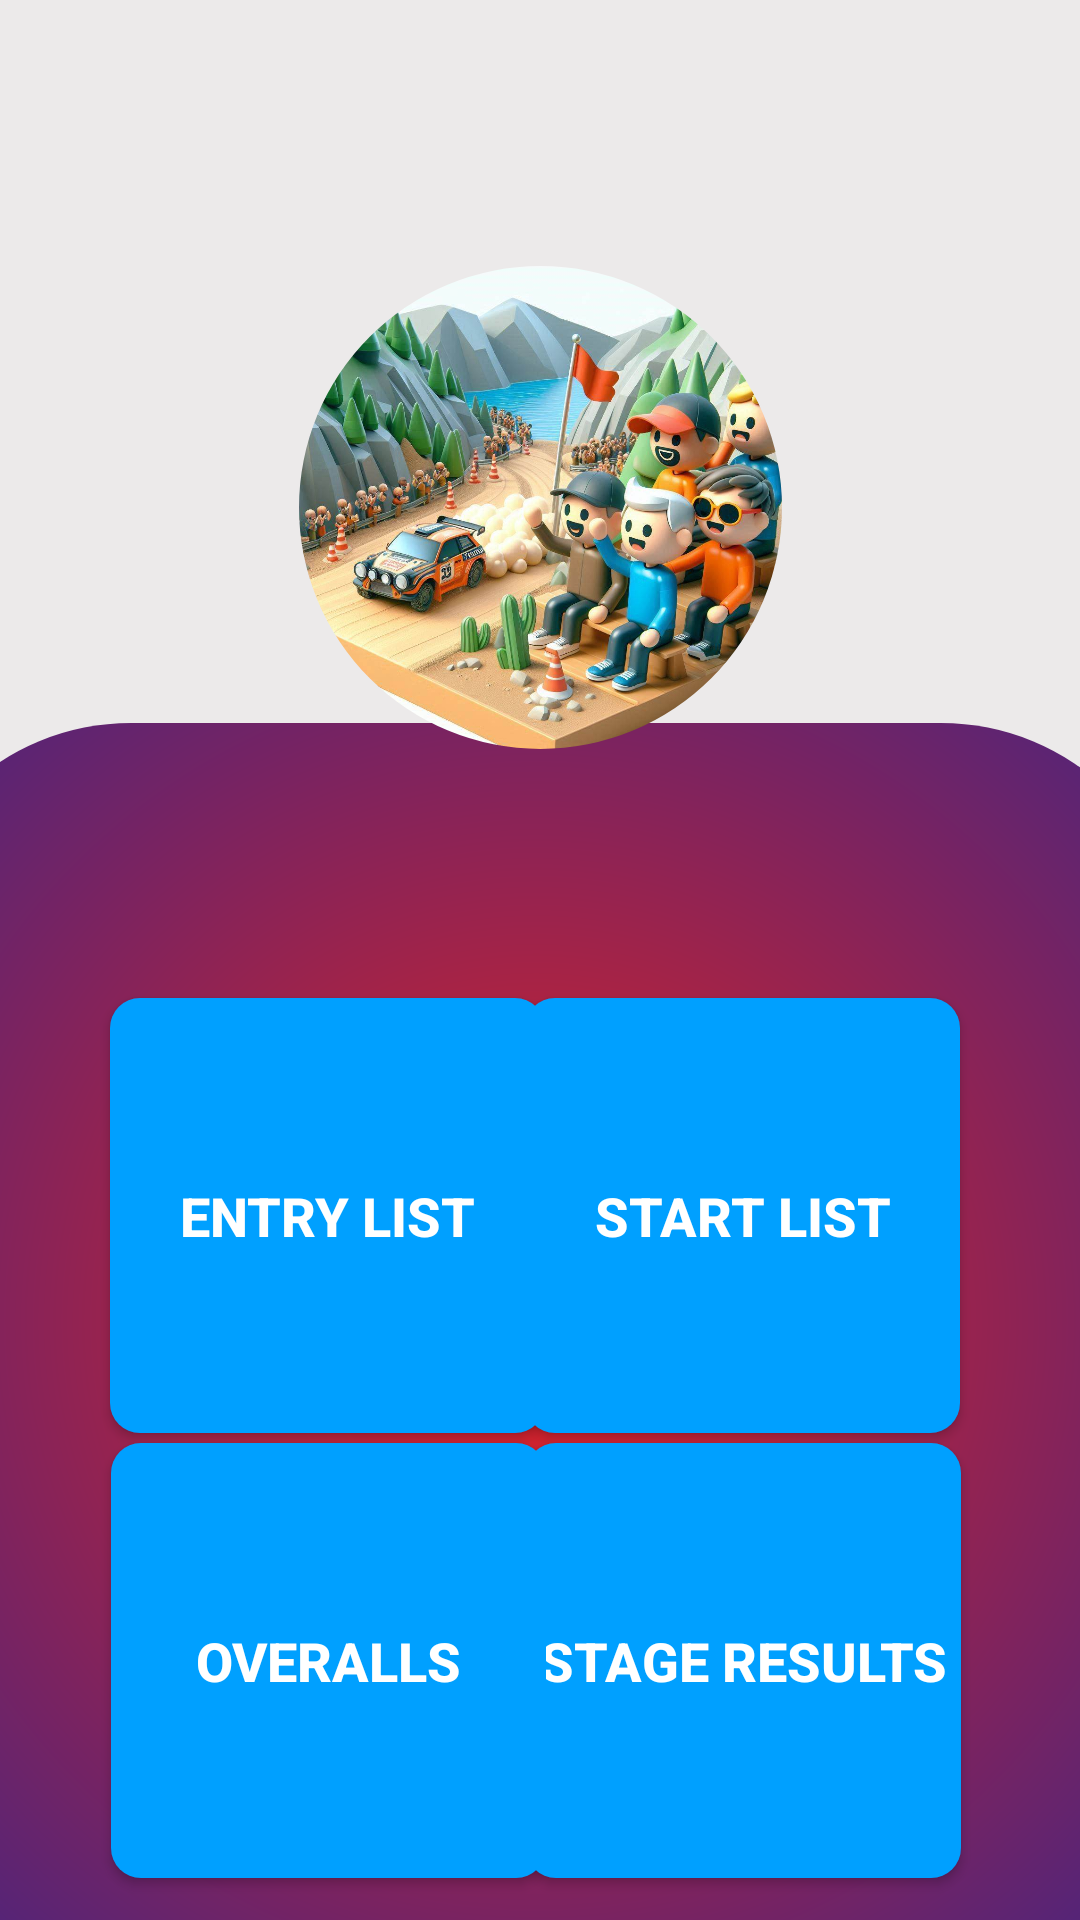

Reconstruct the res/layout file that produces this screen, plus the resources it refers to.
<!-- AndroidManifest.xml: application theme Theme.MaterialComponents.Light.NoActionBar -->
<!-- res/layout/activity_spectator_mode.xml -->
<?xml version="1.0" encoding="utf-8"?>
<androidx.constraintlayout.widget.ConstraintLayout xmlns:android="http://schemas.android.com/apk/res/android"
    xmlns:app="http://schemas.android.com/apk/res-auto"
    xmlns:tools="http://schemas.android.com/tools"
    android:id="@+id/main"
    android:layout_width="match_parent"
    android:layout_height="match_parent"
    android:background="#ECEAEA"
    tools:context=".SpectatorMode">

    <ImageView
        android:id="@+id/imageView3"
        android:layout_width="370dp"
        android:layout_height="66dp"
        app:layout_constraintBottom_toBottomOf="parent"
        app:layout_constraintEnd_toEndOf="parent"
        app:layout_constraintStart_toStartOf="parent"
        app:layout_constraintTop_toTopOf="parent"
        app:layout_constraintVertical_bias="0.024"
        app:srcCompat="@drawable/logo" />

    <View
        android:id="@+id/view"
        android:layout_width="430dp"
        android:layout_height="399dp"
        android:background="@drawable/rounded_red"
        app:layout_constraintBottom_toBottomOf="parent"
        app:layout_constraintEnd_toEndOf="parent"
        app:layout_constraintHorizontal_bias="0.526"
        app:layout_constraintStart_toStartOf="parent"
        app:layout_constraintTop_toTopOf="parent"
        app:layout_constraintVertical_bias="1.0" />

    <com.google.android.material.imageview.ShapeableImageView
        android:id="@+id/imageView"
        android:layout_width="161dp"
        android:layout_height="161dp"
        app:layout_constraintBottom_toBottomOf="parent"
        app:layout_constraintEnd_toEndOf="parent"
        app:layout_constraintStart_toStartOf="parent"
        app:layout_constraintTop_toTopOf="parent"
        app:layout_constraintVertical_bias="0.185"
        app:shapeAppearance="@style/Circular"
        app:srcCompat="@drawable/oig1_lyadynoi0wq6f3ttrv" />

    <TextView
        android:id="@+id/textView5"
        android:layout_width="wrap_content"
        android:layout_height="wrap_content"
        android:fontFamily="@font/adlam_display"
        android:text="@string/hellospect"
        android:textSize="25sp"
        android:textStyle="bold"
        app:layout_constraintBottom_toTopOf="@+id/view"
        app:layout_constraintEnd_toEndOf="parent"
        app:layout_constraintStart_toStartOf="parent"
        app:layout_constraintTop_toBottomOf="@+id/imageView" />

    <Button
        android:id="@+id/button4"
        android:layout_width="145dp"
        android:layout_height="145dp"
        android:background="@drawable/rounded_button"
        android:maxWidth="1sp"
        android:maxHeight="1sp"
        android:onClick="stageresults"
        android:scaleType="fitCenter"
        android:text="@string/stageresults"
        android:textColor="#FFFFFF"
        android:textSize="18sp"
        android:textStyle="bold"
        app:layout_constraintBottom_toBottomOf="parent"
        app:layout_constraintEnd_toEndOf="parent"
        app:layout_constraintHorizontal_bias="0.815"
        app:layout_constraintStart_toStartOf="parent"
        app:layout_constraintTop_toTopOf="parent"
        app:layout_constraintVertical_bias="0.972"
        tools:ignore="MissingConstraints" />

    <Button
        android:id="@+id/button3"
        android:layout_width="145dp"
        android:layout_height="145dp"
        android:background="@drawable/rounded_button"
        android:maxWidth="1sp"
        android:maxHeight="1sp"
        android:onClick="overalls"
        android:scaleType="fitCenter"
        android:text="@string/overalls"
        android:textColor="#FFFFFF"
        android:textSize="18sp"
        android:textStyle="bold"
        app:layout_constraintBottom_toBottomOf="parent"
        app:layout_constraintEnd_toEndOf="parent"
        app:layout_constraintHorizontal_bias="0.172"
        app:layout_constraintStart_toStartOf="parent"
        app:layout_constraintTop_toTopOf="parent"
        app:layout_constraintVertical_bias="0.972"
        tools:ignore="MissingConstraints" />

    <Button
        android:id="@+id/button5"
        android:layout_width="145dp"
        android:layout_height="145dp"
        android:background="@drawable/rounded_button"
        android:maxWidth="1sp"
        android:maxHeight="1sp"
        android:onClick="entrylist"
        android:scaleType="fitCenter"
        android:text="@string/entrylist"
        android:textColor="#FFFFFF"
        android:textSize="18sp"
        android:textStyle="bold"
        app:layout_constraintBottom_toBottomOf="parent"
        app:layout_constraintEnd_toEndOf="parent"
        app:layout_constraintHorizontal_bias="0.171"
        app:layout_constraintStart_toStartOf="parent"
        app:layout_constraintTop_toTopOf="parent"
        app:layout_constraintVertical_bias="0.672"
        tools:ignore="MissingConstraints" />

    <Button
        android:id="@+id/button6"
        android:layout_width="145dp"
        android:layout_height="145dp"
        android:background="@drawable/rounded_button"
        android:maxWidth="1sp"
        android:maxHeight="1sp"
        android:onClick="startlist"
        android:scaleType="fitCenter"
        android:text="@string/startlist"
        android:textColor="#FFFFFF"
        android:textSize="18sp"
        android:textStyle="bold"
        app:layout_constraintBottom_toBottomOf="parent"
        app:layout_constraintEnd_toEndOf="parent"
        app:layout_constraintHorizontal_bias="0.814"
        app:layout_constraintStart_toStartOf="parent"
        app:layout_constraintTop_toTopOf="parent"
        app:layout_constraintVertical_bias="0.672"
        tools:ignore="MissingConstraints" />


</androidx.constraintlayout.widget.ConstraintLayout>
<!-- resources referenced by this layout -->
<resources>
  <!-- drawable oig1_lyadynoi0wq6f3ttrv: jpg bitmap (drawable, 150409 bytes) -->
  <!-- drawable rounded_button (drawable) -->
  <?xml version="1.0" encoding="utf-8"?>
  <shape xmlns:android="http://schemas.android.com/apk/res/android" android:shape = "rectangle" android:padding ="15dp" android:backgroundTint = "@android:color/holo_green_light">
      <solid android:color="#00A0FF">
  
      </solid>
      <corners android:bottomLeftRadius="10dp" android:bottomRightRadius="10dp" android:topLeftRadius="10dp" android:topRightRadius="10dp">
  
      </corners>
  </shape>
  <!-- drawable rounded_red (drawable) -->
  <?xml version="1.0" encoding="utf-8"?>
  <shape xmlns:android="http://schemas.android.com/apk/res/android" android:shape = "rectangle">
      <gradient
          android:type="radial"
          android:startColor="#E22222"
          android:endColor="#0025AA"
          android:gradientRadius="1300"
          android:angle="500"
          android:centerX="0.5"
          android:centerY="0.5"
          >
  
      </gradient>
      <corners android:topRightRadius="80dp" android:topLeftRadius="80dp">
  
      </corners>
  </shape>
  <string name="entrylist">Entry List</string>
  <string name="hellospect">Hello Loyal Rallye Fan!</string>
  <string name="overalls">Overalls</string>
  <string name="stageresults">Stage Results</string>
  <string name="startlist">Start List</string>
  <style name="Circular"><item name="cornerFamily">rounded</item>
      <item name="cornerSize">50%</item>
      </style>
</resources>
